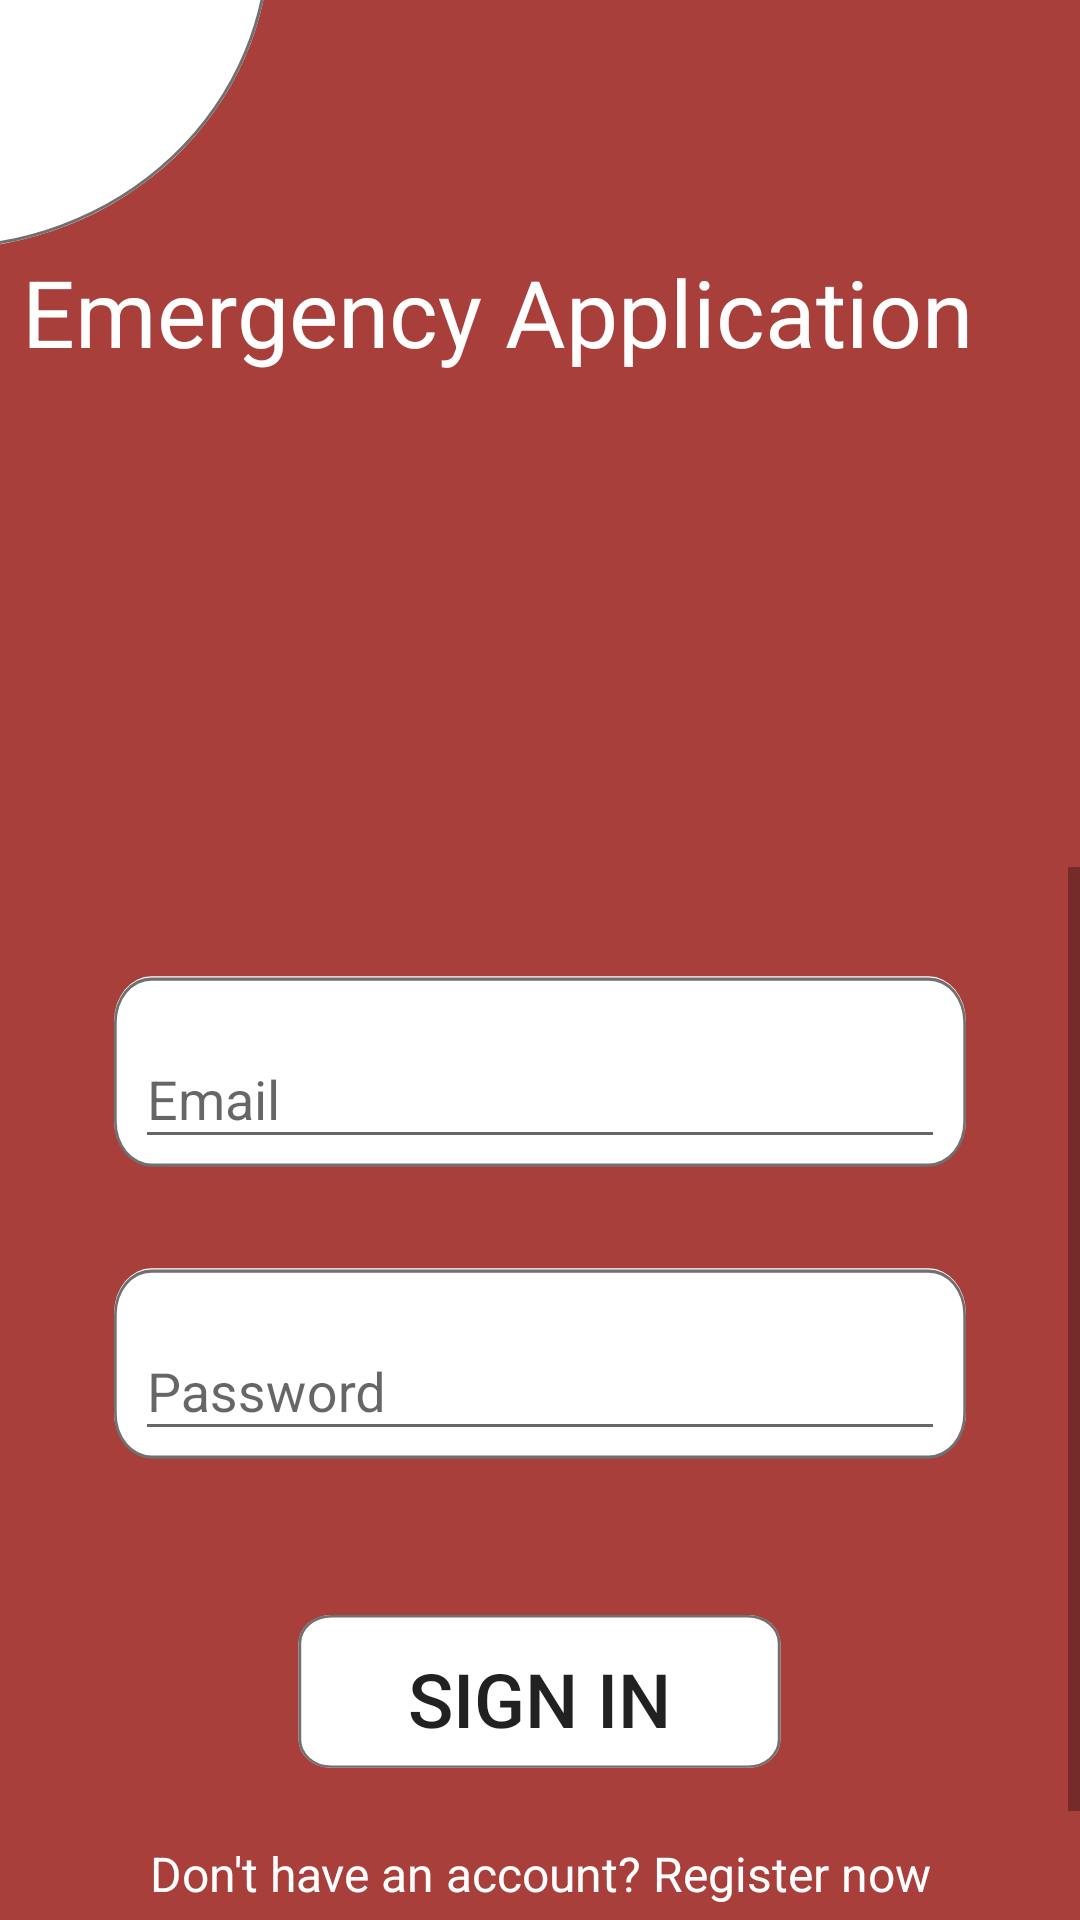

Produce the Android XML layout that renders to this screen, including the resource entries it uses.
<!-- AndroidManifest.xml: application theme AppTheme -->
<!-- res/layout/activity_login.xml -->
<?xml version="1.0" encoding="utf-8"?>
<androidx.constraintlayout.widget.ConstraintLayout xmlns:android="http://schemas.android.com/apk/res/android"
    xmlns:app="http://schemas.android.com/apk/res-auto"
    xmlns:tools="http://schemas.android.com/tools"
    android:layout_width="match_parent"
    android:layout_height="match_parent"
    android:background="@color/red_background"
    tools:context=".Login">
    <LinearLayout
        android:layout_width="match_parent"
        android:layout_height="match_parent"
        android:orientation="vertical">

        <View
            android:id="@+id/view"
            android:layout_width="90dp"
            android:layout_height="83dp"
            android:background="@drawable/ic_notsh"/>

        <TextView
            android:id="@+id/textView"
            android:layout_width="345dp"
            android:layout_height="41dp"
            android:layout_gravity="center"
            android:textColor="@color/white"
            android:textSize="31dp"
            android:text="Emergency Application " />

        <ImageView
            android:id="@+id/imageView"
            android:layout_width="160dp"
            android:layout_height="150dp"
            android:layout_gravity="top|center"
            android:layout_marginTop="15dp"
            app:srcCompat="@drawable/ic_ambulance_amico" />


        <ScrollView
            android:layout_width="match_parent"
            android:layout_height="match_parent">

            <LinearLayout
                android:layout_width="match_parent"
                android:layout_height="wrap_content"
                android:padding="30dp"
                android:orientation="vertical" >

                <com.google.android.material.textfield.TextInputLayout
                    android:layout_width="match_parent"
                    android:layout_height="wrap_content"
                    android:background="@drawable/ic_edit_text_box"
                    android:padding="15dp"
                    android:layout_marginBottom="15dp">

                    <com.google.android.material.textfield.TextInputEditText
                        android:id="@+id/email"
                        android:layout_width="match_parent"
                        android:layout_height="wrap_content"
                        android:inputType="textEmailAddress"
                        android:hint="Email" />
                </com.google.android.material.textfield.TextInputLayout>

                <com.google.android.material.textfield.TextInputLayout
                    android:layout_width="match_parent"
                    android:layout_height="wrap_content"
                    android:background="@drawable/ic_edit_text_box"
                    android:padding="15dp"
                    android:layout_marginBottom="15dp">

                    <com.google.android.material.textfield.TextInputEditText
                        android:id="@+id/password"
                        android:layout_width="match_parent"
                        android:layout_height="wrap_content"
                        android:inputType="textPassword"
                        android:hint="Password" />
                </com.google.android.material.textfield.TextInputLayout>

                <Button
                    android:id="@+id/sign_in"
                    android:layout_width="177dp"
                    android:layout_height="65dp"
                    android:layout_gravity="center"
                    android:gravity="center"
                    android:layout_marginTop="20dp"
                    android:background="@drawable/ic_nextbutton"
                    android:text="Sign In"
                    android:textSize="25dp" />

                <TextView
                    android:id="@+id/register"
                    android:layout_width="match_parent"
                    android:layout_height="wrap_content"
                    android:textSize="16dp"
                    android:layout_gravity="center"
                    android:layout_marginTop="15dp"
                    android:layout_marginBottom="15dp"
                    android:gravity="center"
                    android:textColor="@color/white"
                    android:text="Don't have an account? Register now" />
            </LinearLayout>
        </ScrollView>

    </LinearLayout>


</androidx.constraintlayout.widget.ConstraintLayout>
<!-- resources referenced by this layout -->
<resources>
  <color name="red_background">#A93F3B</color>
  <color name="white">#FFFFFFFF</color>
  <!-- drawable ic_edit_text_box (drawable) -->
  <vector xmlns:android="http://schemas.android.com/apk/res/android"
      android:width="337dp"
      android:height="77dp"
      android:viewportWidth="337"
      android:viewportHeight="77">
    <path
        android:pathData="M23,6L314,6A14,14 0,0 1,328 20L328,51A14,14 0,0 1,314 65L23,65A14,14 0,0 1,9 51L9,20A14,14 0,0 1,23 6z"
        android:fillColor="#fff"/>
    <path
        android:pathData="M23,7.366A13,13 0,0 0,10 20.366L10,51.366A13,13 0,0 0,23 64.366L314,64.366a13,13 0,0 0,13 -13L327,20.366A13,13 0,0 0,314 7.366L23,7.366m0,-1L314,6.366a14,14 0,0 1,14 14L328,51.366a14,14 0,0 1,-14 14L23,65.366A14,14 0,0 1,9 51.366L9,20.366A14,14 0,0 1,23 6.366Z"
        android:fillColor="#707070"/>
  </vector>
  <!-- drawable ic_nextbutton (drawable) -->
  <vector xmlns:android="http://schemas.android.com/apk/res/android"
      android:width="195dp"
      android:height="83dp"
      android:viewportWidth="195"
      android:viewportHeight="83">
    <path
        android:pathData="M21,6L174,6A12,12 0,0 1,186 18L186,59A12,12 0,0 1,174 71L21,71A12,12 0,0 1,9 59L9,18A12,12 0,0 1,21 6z"
        android:strokeWidth="1"
        android:fillColor="#fff"
        android:strokeColor="#00000000"/>
    <path
        android:pathData="M21,6.5L174,6.5A11.5,11.5 0,0 1,185.5 18L185.5,59A11.5,11.5 0,0 1,174 70.5L21,70.5A11.5,11.5 0,0 1,9.5 59L9.5,18A11.5,11.5 0,0 1,21 6.5z"
        android:strokeWidth="1"
        android:fillColor="#00000000"
        android:strokeColor="#707070"/>
  </vector>
  <!-- drawable ic_notsh (drawable) -->
  <vector xmlns:android="http://schemas.android.com/apk/res/android"
      android:width="90dp"
      android:height="83dp"
      android:viewportWidth="90"
      android:viewportHeight="83">
    <group>
      <clip-path
          android:pathData="M0,0h90v83h-90z"/>
      <path
          android:pathData="M-129,-20.5a109.5,103.5 0,1 0,219 0a109.5,103.5 0,1 0,-219 0z"
          android:strokeWidth="1"
          android:fillColor="#fff"
          android:strokeColor="#00000000"/>
      <path
          android:pathData="M-128.5,-20.5a109,103 0,1 0,218 0a109,103 0,1 0,-218 0z"
          android:strokeWidth="1"
          android:fillColor="#00000000"
          android:strokeColor="#707070"/>
    </group>
  </vector>
  <style name="AppTheme" parent="Theme.AppCompat.Light.DarkActionBar">
          
          <item name="colorPrimary">@color/red_background</item>
          <item name="colorPrimaryDark">@color/red_background</item>
          <item name="colorAccent">@color/red_background</item>
      </style>
</resources>
